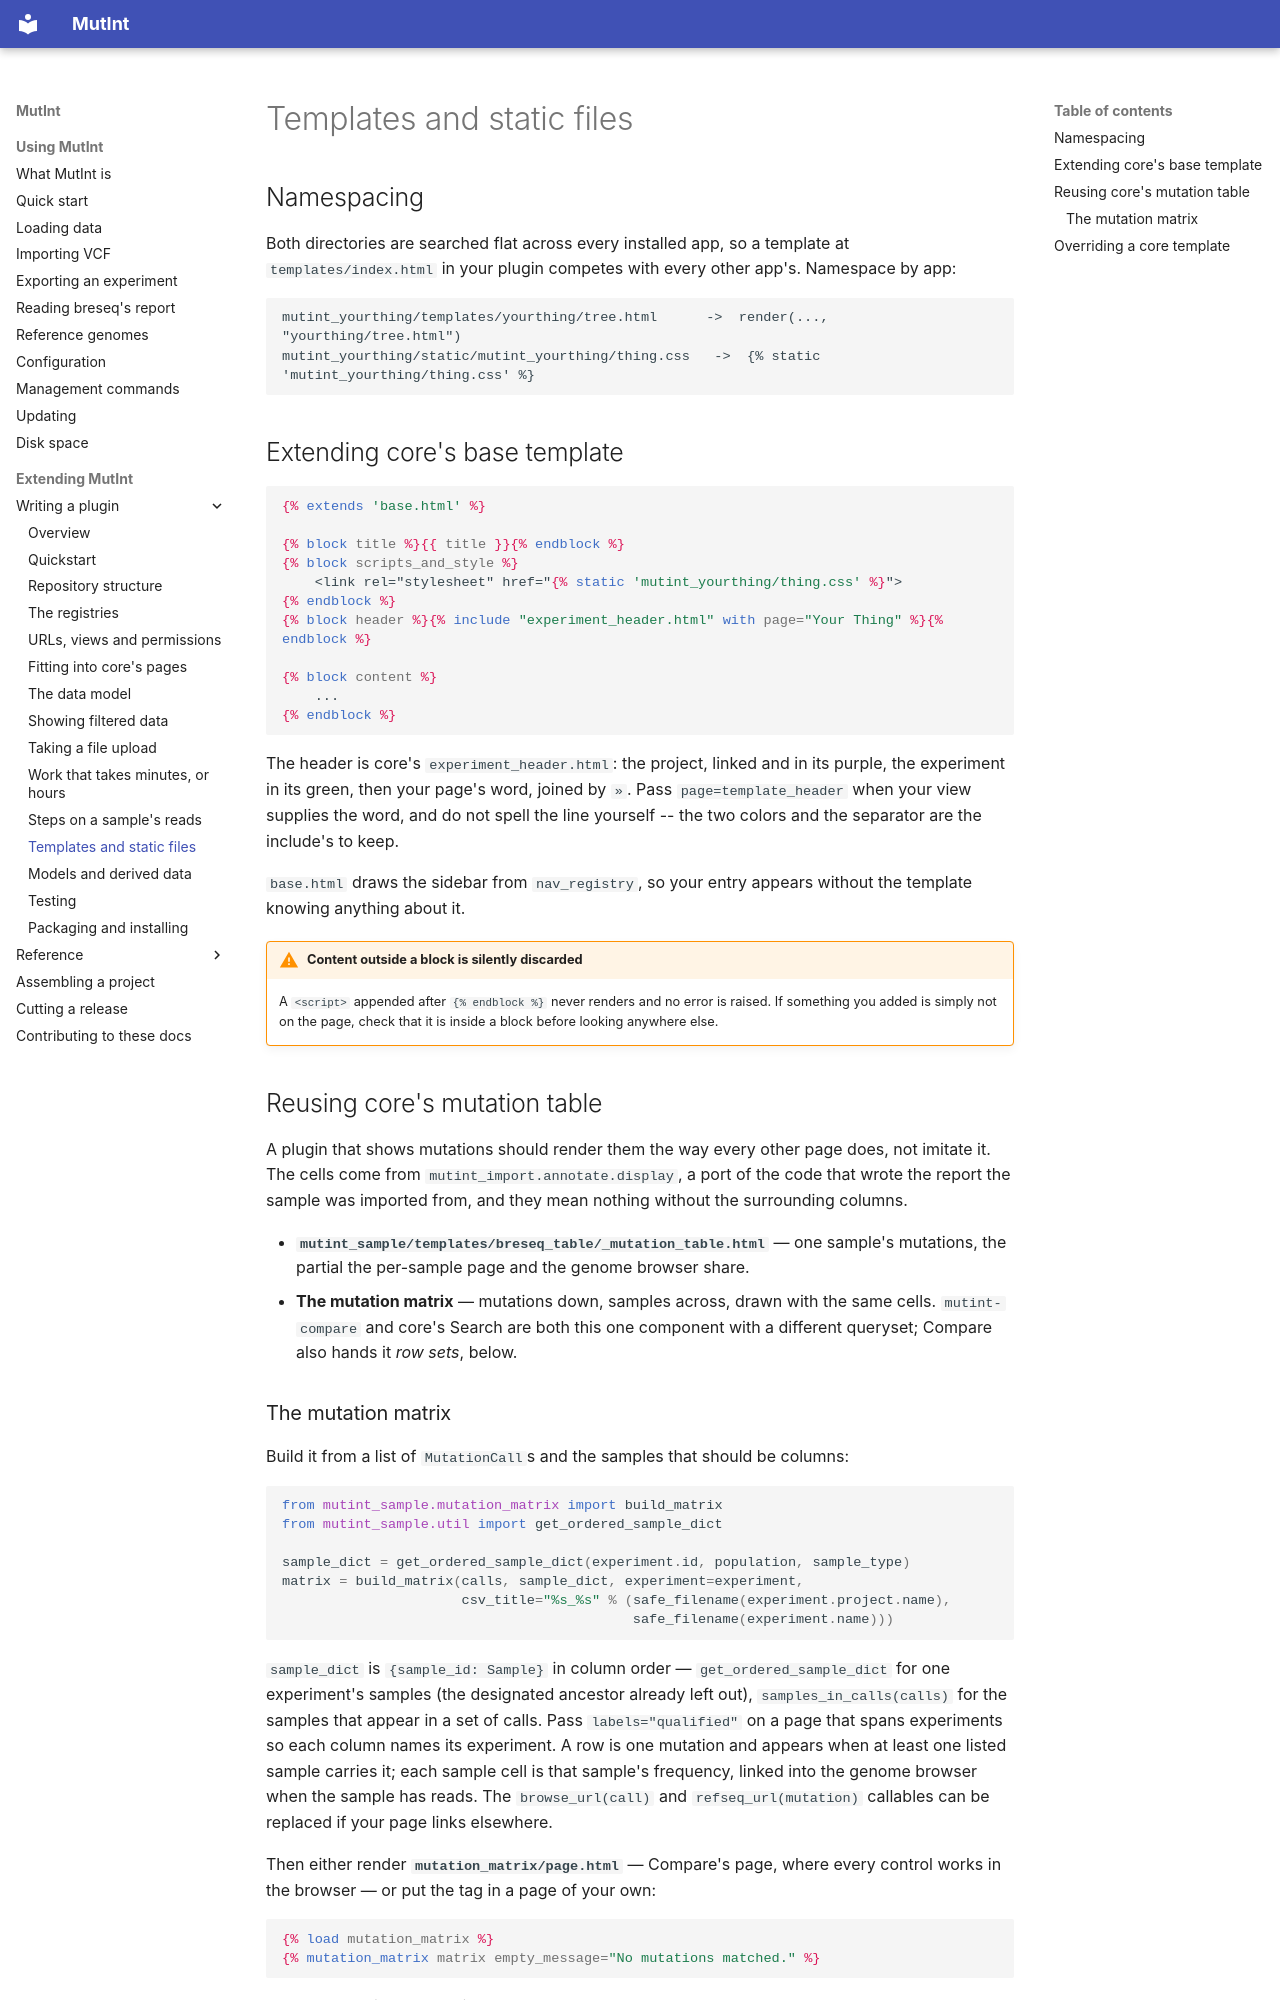

repository: mutint/mutint-core · page: plugin/templates/index.html · generator: mkdocs

# Templates and static files

## Namespacing

Both directories are searched flat across every installed app, so a template at
`templates/index.html` in your plugin competes with every other app's. Namespace by app:

```
mutint_yourthing/templates/yourthing/tree.html      ->  render(..., "yourthing/tree.html")
mutint_yourthing/static/mutint_yourthing/thing.css   ->  {% static 'mutint_yourthing/thing.css' %}
```

## Extending core's base template

```django
{% extends 'base.html' %}

{% block title %}{{ title }}{% endblock %}
{% block scripts_and_style %}
    <link rel="stylesheet" href="{% static 'mutint_yourthing/thing.css' %}">
{% endblock %}
{% block header %}{% include "experiment_header.html" with page="Your Thing" %}{% endblock %}

{% block content %}
    ...
{% endblock %}
```

The header is core's `experiment_header.html`: the project, linked and in its purple, the
experiment in its green, then your page's word, joined by `»`. Pass `page=template_header` when
your view supplies the word, and do not spell the line yourself -- the two colors and the
separator are the include's to keep.

`base.html` draws the sidebar from `nav_registry`, so your entry appears without the template
knowing anything about it.

!!! warning "Content outside a block is silently discarded"

    A `<script>` appended after `{% endblock %}` never renders and no error is raised. If
    something you added is simply not on the page, check that it is inside a block before
    looking anywhere else.

## Reusing core's mutation table

A plugin that shows mutations should render them the way every other page does, not imitate
it. The cells come from `mutint_import.annotate.display`, a port of the code that wrote the
report the sample was imported from, and they mean nothing without the surrounding columns.

- **`mutint_sample/templates/breseq_table/_mutation_table.html`** — one sample's mutations, the
  partial the per-sample page and the genome browser share.
- **The mutation matrix** — mutations down, samples across, drawn with the same cells.
  `mutint-compare` and core's Search are both this one component with a different queryset;
  Compare also hands it *row sets*, below.
